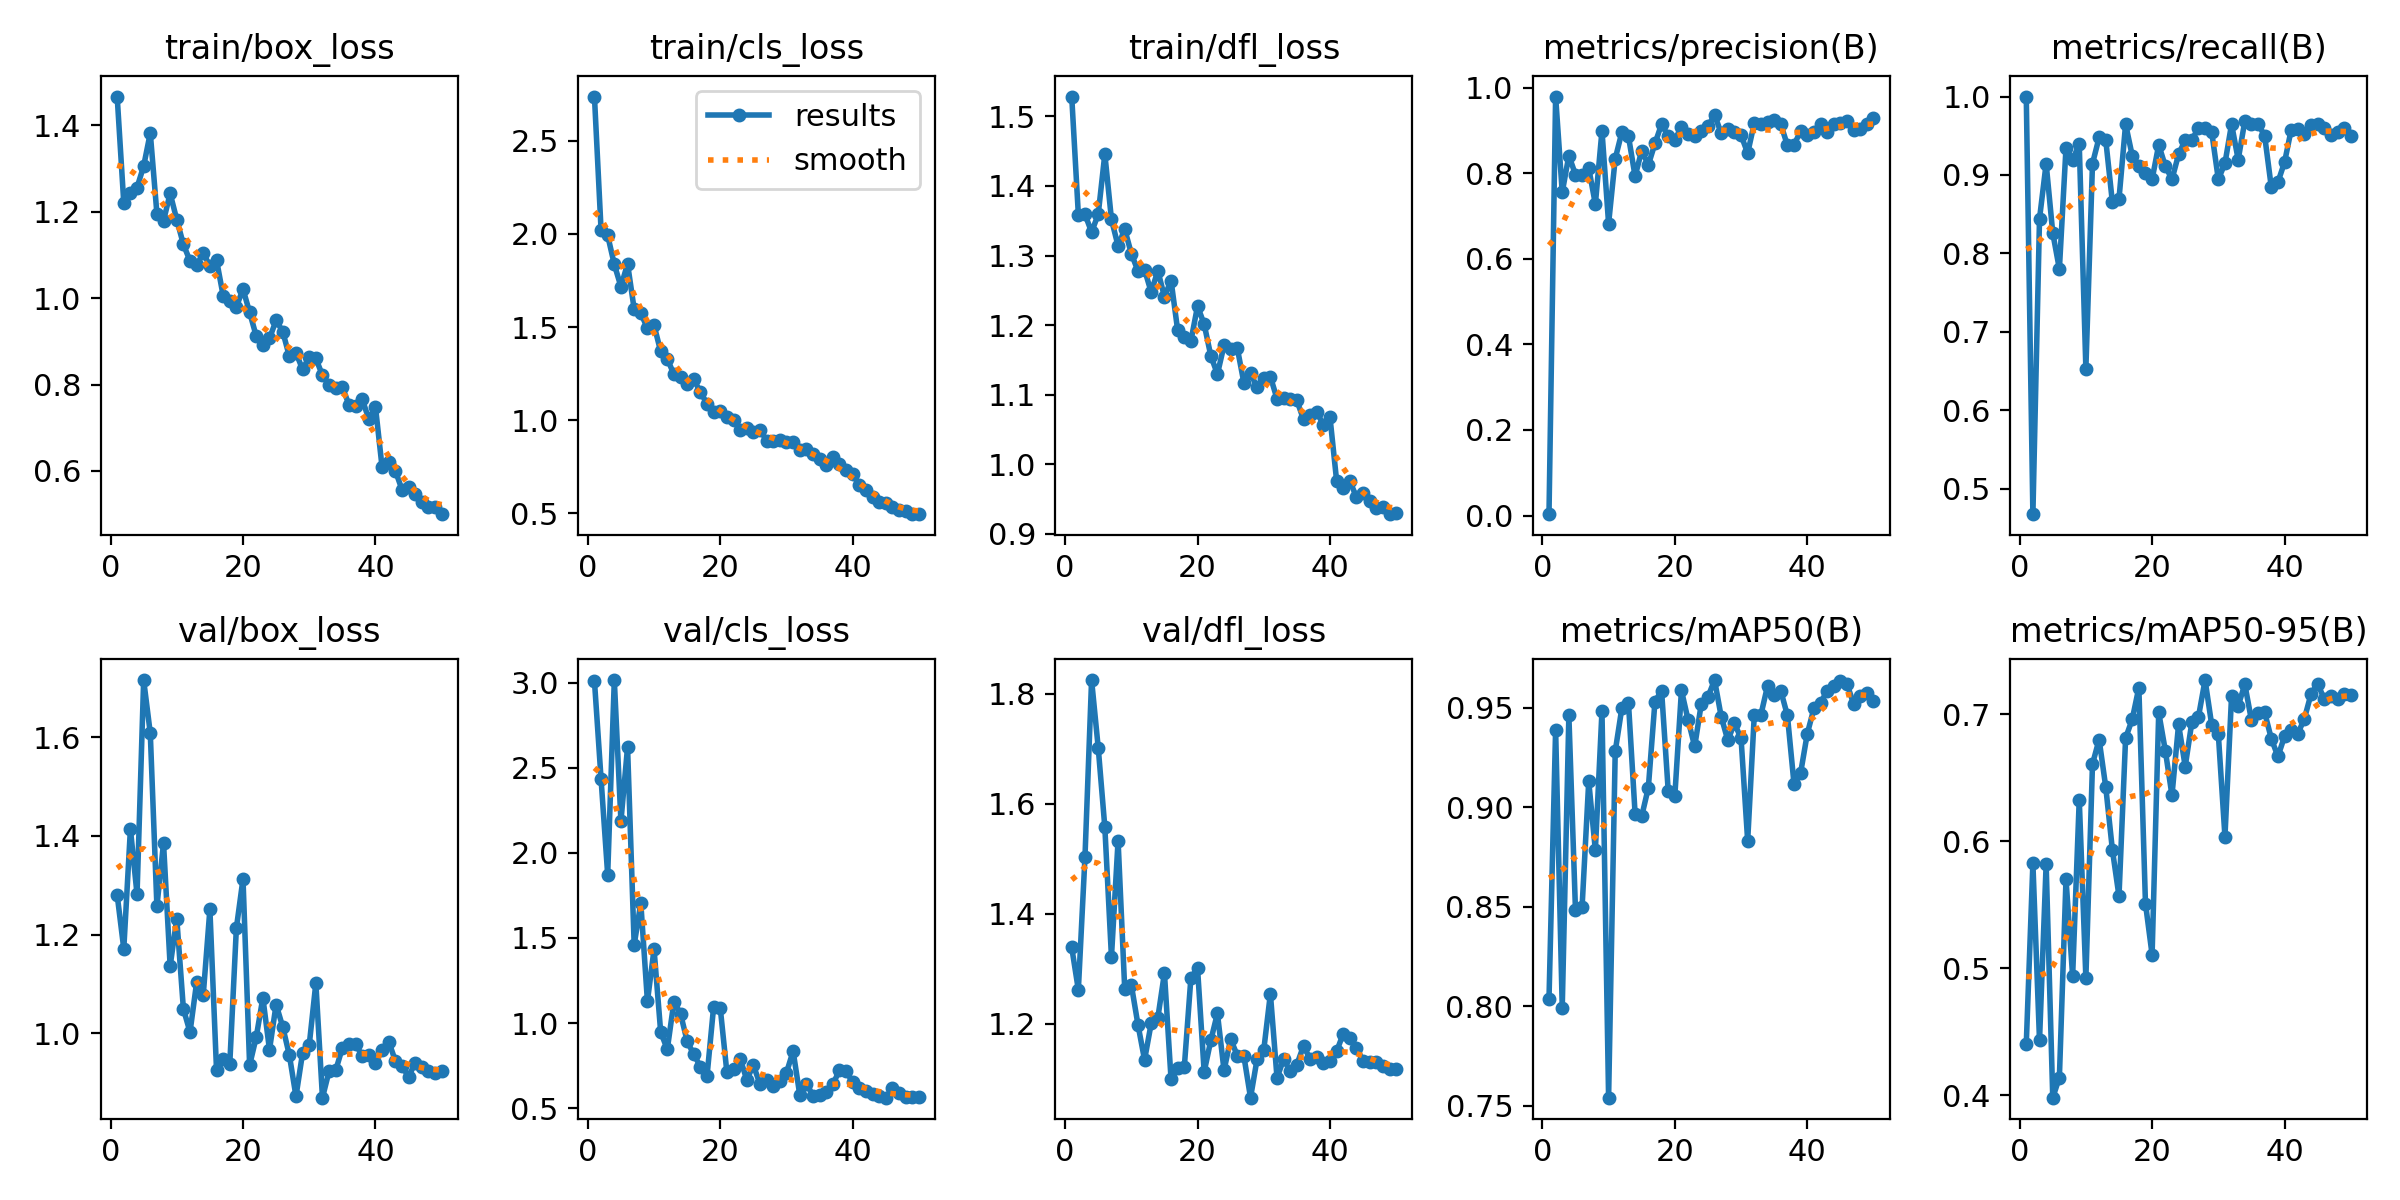

Values plotted in this chart, from the file beside it:
epoch, time, train/box_loss, train/cls_loss, train/dfl_loss, metrics/precision(B), metrics/recall(B), metrics/mAP50(B), metrics/mAP50-95(B), val/box_loss, val/cls_loss, val/dfl_loss, lr/pg0, lr/pg1, lr/pg2
1, 111.8, 1.467, 2.736, 1.528, 0.00313, 1, 0.8036, 0.4403, 1.28, 3.011, 1.339, 0.00038, 0.00038, 0.00038
2, 224, 1.22, 2.021, 1.359, 0.979, 0.4676, 0.939, 0.5825, 1.171, 2.434, 1.262, 0.0007646, 0.0007646, 0.0007646
3, 335.9, 1.242, 1.991, 1.359, 0.7554, 0.8442, 0.7992, 0.4432, 1.414, 1.872, 1.503, 0.001133, 0.001133, 0.001133
4, 447, 1.256, 1.836, 1.334, 0.8409, 0.9146, 0.9462, 0.582, 1.282, 3.016, 1.825, 0.001486, 0.001486, 0.001486
5, 557.4, 1.306, 1.717, 1.359, 0.7965, 0.826, 0.8481, 0.3982, 1.716, 2.187, 1.702, 0.001823, 0.001823, 0.001823
6, 666.8, 1.382, 1.839, 1.446, 0.7951, 0.7801, 0.85, 0.414, 1.608, 2.621, 1.557, 0.001802, 0.001802, 0.001802
7, 777.9, 1.196, 1.596, 1.352, 0.8119, 0.9347, 0.9131, 0.5702, 1.258, 1.46, 1.322, 0.001762, 0.001762, 0.001762
8, 885.7, 1.179, 1.574, 1.314, 0.7275, 0.9196, 0.8784, 0.4937, 1.385, 1.706, 1.533, 0.001723, 0.001723, 0.001723
9, 993.4, 1.242, 1.494, 1.338, 0.899, 0.9391, 0.9484, 0.6329, 1.136, 1.128, 1.264, 0.001683, 0.001683, 0.001683
10, 1100, 1.182, 1.51, 1.303, 0.6821, 0.6533, 0.7539, 0.4923, 1.232, 1.434, 1.271, 0.001644, 0.001644, 0.001644
11, 1210, 1.124, 1.369, 1.278, 0.8337, 0.9146, 0.9281, 0.6608, 1.05, 0.9472, 1.199, 0.001604, 0.001604, 0.001604
12, 1317, 1.086, 1.329, 1.28, 0.8955, 0.9478, 0.9499, 0.6801, 1.002, 0.8454, 1.134, 0.001564, 0.001564, 0.001564
13, 1425, 1.076, 1.247, 1.248, 0.886, 0.9447, 0.9525, 0.6427, 1.103, 1.125, 1.201, 0.001525, 0.001525, 0.001525
14, 1534, 1.105, 1.231, 1.278, 0.7928, 0.8654, 0.8968, 0.5934, 1.078, 1.054, 1.211, 0.001485, 0.001485, 0.001485
15, 1641, 1.074, 1.196, 1.241, 0.8524, 0.8693, 0.8955, 0.5568, 1.251, 0.8926, 1.292, 0.001446, 0.001446, 0.001446
16, 1749, 1.088, 1.22, 1.264, 0.8192, 0.9648, 0.9098, 0.6813, 0.9265, 0.8153, 1.099, 0.001406, 0.001406, 0.001406
17, 1857, 1.006, 1.15, 1.192, 0.8693, 0.9246, 0.9532, 0.696, 0.9486, 0.7442, 1.12, 0.001366, 0.001366, 0.001366
18, 1964, 0.9928, 1.09, 1.183, 0.9143, 0.9119, 0.9587, 0.721, 0.9369, 0.6882, 1.121, 0.001327, 0.001327, 0.001327
19, 2072, 0.9799, 1.044, 1.177, 0.8865, 0.9029, 0.9083, 0.5509, 1.213, 1.097, 1.284, 0.001287, 0.001287, 0.001287
20, 2178, 1.021, 1.049, 1.227, 0.8782, 0.8945, 0.9057, 0.5107, 1.313, 1.087, 1.301, 0.001248, 0.001248, 0.001248
21, 2286, 0.9672, 1.017, 1.201, 0.9076, 0.9384, 0.9587, 0.7014, 0.9355, 0.7097, 1.113, 0.001208, 0.001208, 0.001208
22, 2393, 0.912, 1.001, 1.156, 0.8918, 0.9112, 0.944, 0.6713, 0.9925, 0.7307, 1.17, 0.001168, 0.001168, 0.001168
23, 2500, 0.8915, 0.9494, 1.13, 0.8866, 0.8945, 0.9306, 0.6361, 1.072, 0.7911, 1.219, 0.001129, 0.001129, 0.001129
24, 2608, 0.9067, 0.9605, 1.171, 0.8977, 0.9263, 0.9521, 0.692, 0.9667, 0.6663, 1.115, 0.001089, 0.001089, 0.001089
25, 2715, 0.9486, 0.9369, 1.165, 0.9093, 0.9447, 0.9555, 0.6588, 1.058, 0.7514, 1.172, 0.00105, 0.00105, 0.00105
26, 2822, 0.9226, 0.9493, 1.167, 0.9364, 0.9447, 0.964, 0.6936, 1.013, 0.6413, 1.142, 0.00101, 0.00101, 0.00101
27, 2930, 0.865, 0.8905, 1.117, 0.8932, 0.9598, 0.9456, 0.6979, 0.9559, 0.6651, 1.141, 0.0009704, 0.0009704, 0.0009704
28, 3036, 0.8737, 0.8908, 1.131, 0.9038, 0.9598, 0.9337, 0.7269, 0.8723, 0.6323, 1.066, 0.0009308, 0.0009308, 0.0009308
29, 3144, 0.8349, 0.8962, 1.111, 0.8962, 0.9548, 0.9422, 0.6916, 0.9605, 0.6564, 1.137, 0.0008912, 0.0008912, 0.0008912
30, 3252, 0.8636, 0.8815, 1.124, 0.889, 0.8945, 0.9347, 0.6843, 0.9762, 0.7082, 1.153, 0.0008516, 0.0008516, 0.0008516
31, 3359, 0.8605, 0.8846, 1.126, 0.8465, 0.9147, 0.8831, 0.6037, 1.102, 0.8348, 1.255, 0.000812, 0.000812, 0.000812
32, 3468, 0.8212, 0.8423, 1.094, 0.9171, 0.9648, 0.9465, 0.7145, 0.8697, 0.5788, 1.102, 0.0007724, 0.0007724, 0.0007724
33, 3576, 0.7999, 0.848, 1.095, 0.9144, 0.9196, 0.9465, 0.7065, 0.9234, 0.644, 1.136, 0.0007328, 0.0007328, 0.0007328
34, 3683, 0.7915, 0.8194, 1.094, 0.919, 0.9686, 0.961, 0.7236, 0.9251, 0.5733, 1.113, 0.0006932, 0.0006932, 0.0006932
35, 3790, 0.7939, 0.7918, 1.092, 0.924, 0.9648, 0.9566, 0.6953, 0.9704, 0.5787, 1.126, 0.0006536, 0.0006536, 0.0006536
36, 3897, 0.7534, 0.7592, 1.065, 0.9143, 0.9653, 0.9586, 0.7013, 0.9784, 0.5959, 1.16, 0.000614, 0.000614, 0.000614
37, 4004, 0.7513, 0.8041, 1.072, 0.8651, 0.9497, 0.9462, 0.7014, 0.9781, 0.6408, 1.136, 0.0005744, 0.0005744, 0.0005744
38, 4111, 0.7663, 0.7654, 1.076, 0.8659, 0.8844, 0.9116, 0.6808, 0.9548, 0.7213, 1.139, 0.0005348, 0.0005348, 0.0005348
39, 4218, 0.7196, 0.7324, 1.056, 0.8986, 0.8909, 0.9174, 0.6668, 0.9571, 0.7171, 1.13, 0.0004952, 0.0004952, 0.0004952
40, 4325, 0.7486, 0.7105, 1.067, 0.888, 0.9163, 0.9369, 0.6825, 0.9408, 0.6518, 1.133, 0.0004556, 0.0004556, 0.0004556
41, 4431, 0.6087, 0.6515, 0.9764, 0.8965, 0.9575, 0.9497, 0.6878, 0.9665, 0.6197, 1.15, 0.000416, 0.000416, 0.000416
42, 4537, 0.6214, 0.6254, 0.9664, 0.9138, 0.959, 0.9526, 0.6846, 0.9832, 0.6032, 1.182, 0.0003764, 0.0003764, 0.0003764
43, 4643, 0.6008, 0.5898, 0.976, 0.896, 0.9528, 0.9583, 0.6965, 0.9446, 0.5808, 1.174, 0.0003368, 0.0003368, 0.0003368
44, 4750, 0.5568, 0.5608, 0.9527, 0.9142, 0.9632, 0.9611, 0.716, 0.9341, 0.5712, 1.155, 0.0002972, 0.0002972, 0.0002972
45, 4856, 0.5635, 0.5576, 0.9581, 0.9161, 0.9648, 0.9634, 0.7242, 0.9118, 0.5611, 1.133, 0.0002576, 0.0002576, 0.0002576
46, 4962, 0.5462, 0.5341, 0.947, 0.9207, 0.9598, 0.962, 0.7117, 0.9404, 0.6161, 1.13, 0.000218, 0.000218, 0.000218
47, 5068, 0.529, 0.5192, 0.9369, 0.9001, 0.9507, 0.9519, 0.7145, 0.932, 0.5915, 1.131, 0.0001784, 0.0001784, 0.0001784
48, 5176, 0.5175, 0.5135, 0.9393, 0.9023, 0.9548, 0.9559, 0.7124, 0.9238, 0.5677, 1.124, 0.0001388, 0.0001388, 0.0001388
49, 5282, 0.5159, 0.4961, 0.9284, 0.9155, 0.9598, 0.9573, 0.7158, 0.9187, 0.5663, 1.117, 9.92e-05, 9.92e-05, 9.92e-05
50, 5389, 0.4998, 0.4985, 0.9303, 0.9292, 0.9497, 0.9532, 0.7155, 0.9246, 0.5675, 1.117, 5.96e-05, 5.96e-05, 5.96e-05
